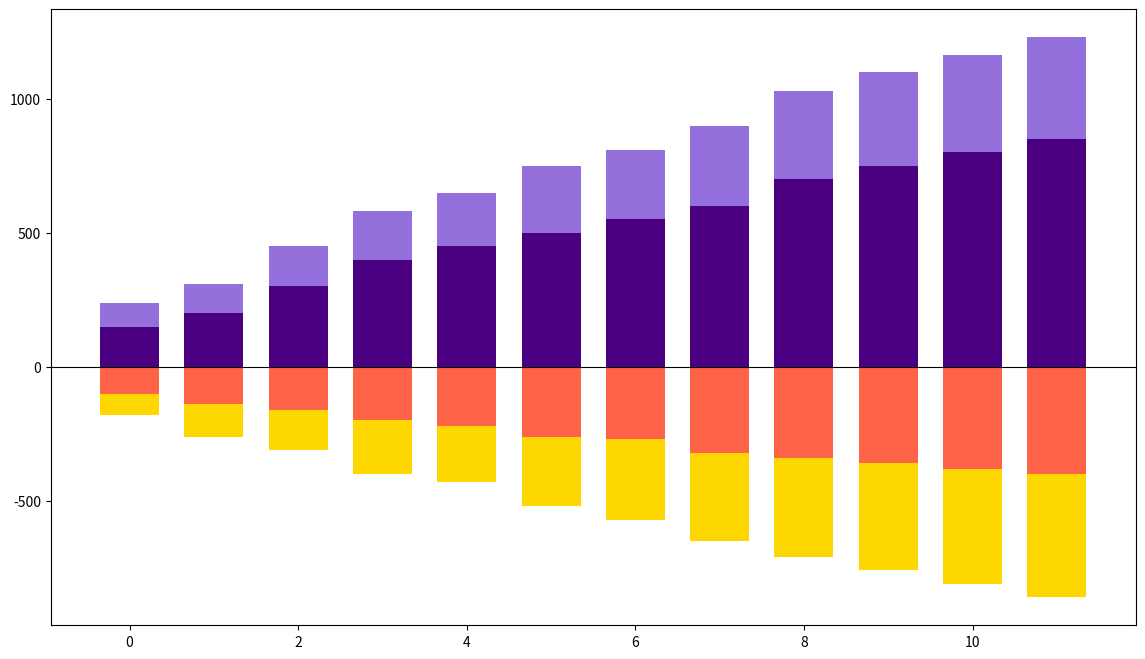

Write the Python code that produced this figure.
import matplotlib.pyplot as plt
import numpy as np

# Adjusting the data to suit a diverging bar chart
# Group two sets of data representing positive and negative sales
positive_sales = np.array([
    [150, 200, 300, 400, 450, 500, 550, 600, 700, 750, 800, 850],
    [90, 110, 150, 180, 200, 250, 260, 300, 330, 350, 365, 380]
])

negative_sales = np.array([
    [-100, -140, -160, -200, -220, -260, -270, -320, -340, -360, -380, -400],
    [-80, -120, -150, -200, -210, -260, -300, -330, -370, -400, -430, -460]
])

colors_positive = ['#4B0082', '#9370DB']
colors_negative = ['#FF6347', '#FFD700']

fig, ax = plt.subplots(figsize=(14, 8))
index = np.arange(12)

# Plotting positive bars
for i in range(len(positive_sales)):
    if i == 0:
        ax.bar(index, positive_sales[i], 0.7, color=colors_positive[i])
    else:
        ax.bar(index, positive_sales[i], 0.7, bottom=np.sum(positive_sales[:i], axis=0), color=colors_positive[i])

# Plotting negative bars
for i in range(len(negative_sales)):
    if i == 0:
        ax.bar(index, negative_sales[i], 0.7, color=colors_negative[i])
    else:
        ax.bar(index, negative_sales[i], 0.7, bottom=np.sum(negative_sales[:i], axis=0), color=colors_negative[i])

ax.axhline(0, color='black', linewidth=0.8)
plt.show()
